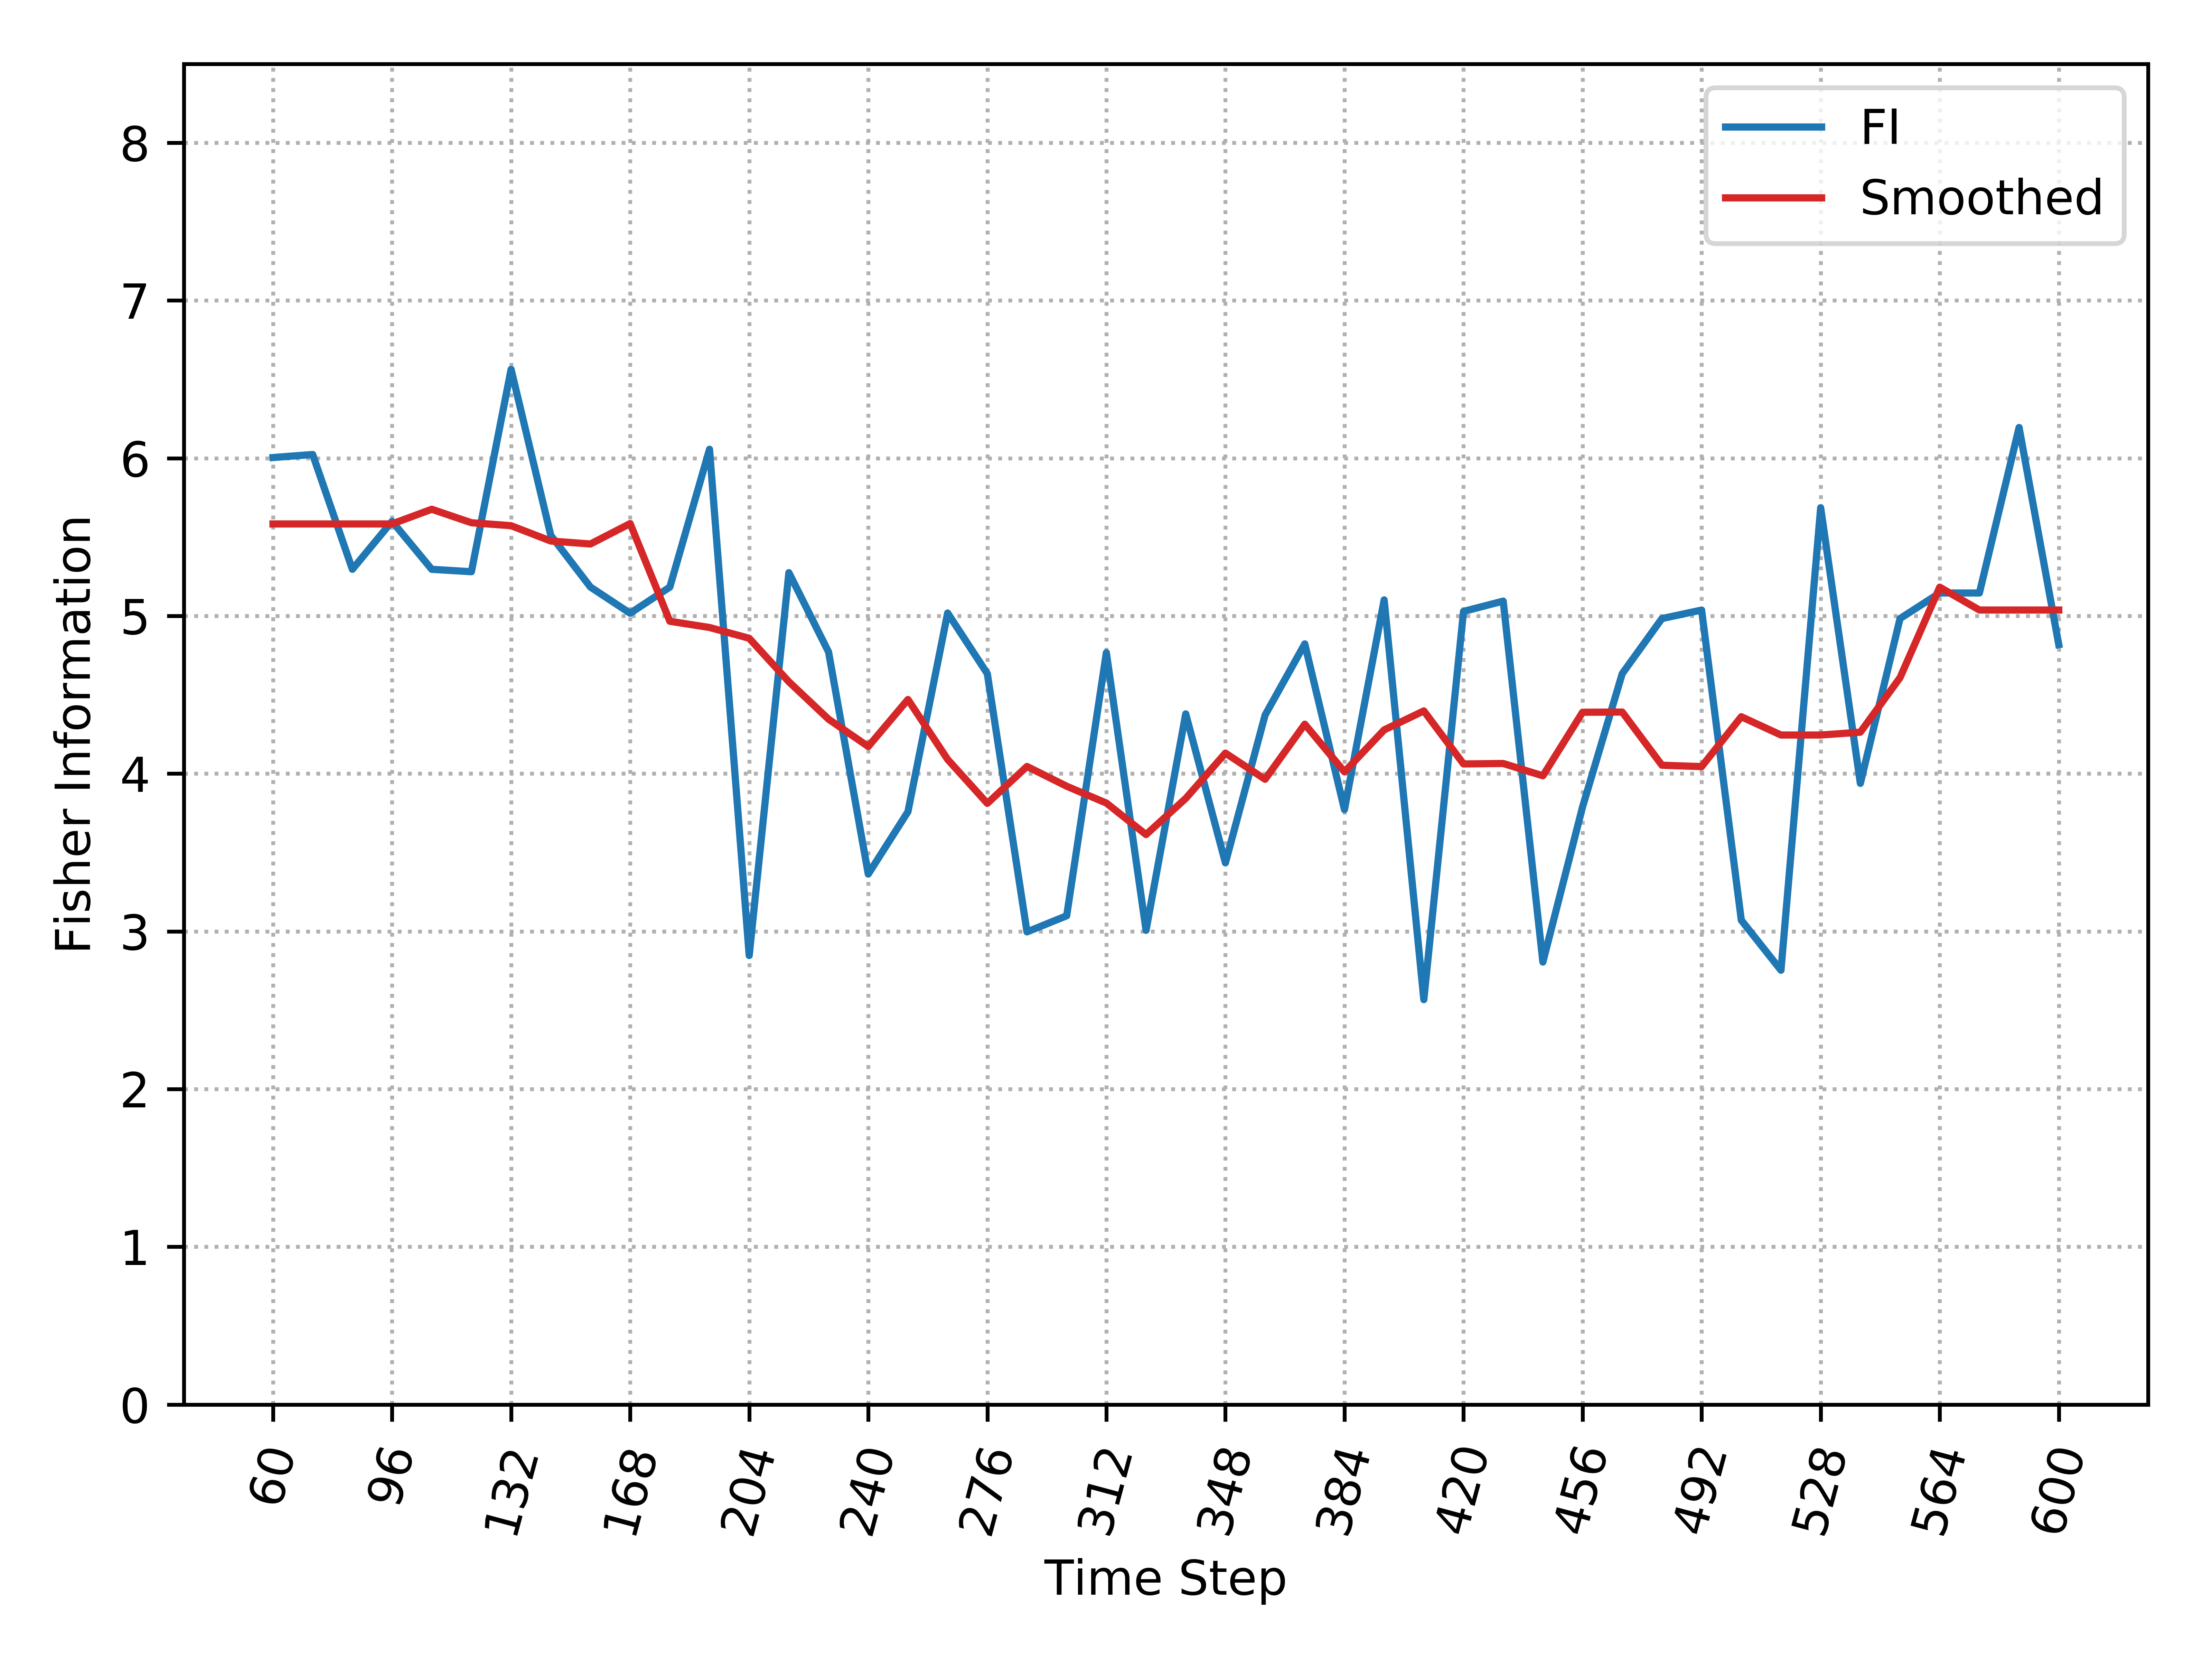

Data behind this chart, as committed beside it:
, Time_Step, FI, Smooth_FI
0, 60, 6.004, 5.583
1, 72, 6.024, 5.583
2, 84, 5.296, 5.583
3, 96, 5.6, 5.583
4, 108, 5.296, 5.677
5, 120, 5.281, 5.591
6, 132, 6.564, 5.572
7, 144, 5.511, 5.475
8, 156, 5.183, 5.456
9, 168, 5.017, 5.586
10, 180, 5.183, 4.966
11, 192, 6.057, 4.927
12, 204, 2.847, 4.858
13, 216, 5.275, 4.583
14, 228, 4.772, 4.345
15, 240, 3.363, 4.172
16, 252, 3.759, 4.47
17, 264, 5.019, 4.091
18, 276, 4.634, 3.812
19, 288, 2.997, 4.046
20, 300, 3.099, 3.92
21, 312, 4.767, 3.814
22, 324, 3.007, 3.614
23, 336, 4.379, 3.843
24, 348, 3.434, 4.13
25, 360, 4.372, 3.965
26, 372, 4.823, 4.314
27, 384, 3.772, 4.012
28, 396, 5.102, 4.278
29, 408, 2.567, 4.398
30, 420, 5.029, 4.062
31, 432, 5.094, 4.065
32, 444, 2.806, 3.987
33, 456, 3.79, 4.389
34, 468, 4.634, 4.391
35, 480, 4.984, 4.054
36, 492, 5.037, 4.045
37, 504, 3.071, 4.361
38, 516, 2.754, 4.245
39, 528, 5.686, 4.245
40, 540, 3.938, 4.263
41, 552, 4.984, 4.609
42, 564, 5.146, 5.182
43, 576, 5.146, 5.038
44, 588, 6.195, 5.038
45, 600, 4.818, 5.038
